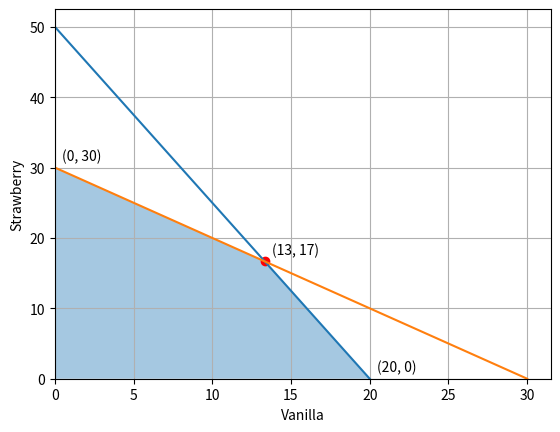

Reproduce this figure in Python.
# -*- coding: utf-8 -*-
"""
Created on Sat Aug  7 11:35:45 2021

"""

# HW05:   Problem Solving

# Assume you open your ice cream shop, there are only two types of ice cream, vanilla and strawberry.
# When a box of ice cream is sold, you will get the benefit for $2 for vanilla ice cream
# and $3 for strawberry ice cream. To make the ice cream, the fresh milk is required.
# To make a box of vanilla ice cream requires 0.5 liter and strawberry ice cream requires 0.2 liter.
# You daily order 10 liters of fresh milk.
# To promote your ice cream shop, you give a doll for each ice cream box. The number of dolls,
# that you can give to customers, is 30 dolls per day.
# So, how many boxes of vanilla ice cream and strawberry ice cream
# that you would like to produce to get maximum profit ?
# Use Python to find the answer ; provide solving explanation in PDF file

# xi = the number of ice cream type (1 : vanilla, 2 : strawberry)
#    x1, x2

# Objective
    # max : 2(x1) + 3(x2)
# Contraints
    # Ice Creams Limit : 0.5(x1) + 0.2(x2) <= 10
    # Order Limit      : 1(x1)   + 1(x2)   <= 30
    #                    x1,x2             >= 0

import numpy as np
from scipy.linalg import solve
A = np.array([[0.5,0.2],[1.,1.]])
b = np.array([10.,30.])
x = solve (A,b)
print(x)
xrounded = np.around(x)

print("all vanilla", (2*0) + (3*30))
print("all strawberry",(2*20) + (3*0))
print("Crosspoint", (2*xrounded[0]) + (3*xrounded[1]))

import matplotlib.pyplot as plt
f, ax = plt.subplots()
plt.plot([x[0]],[x[1]],'ro')
plt.plot([20,0],[0,50])
plt.plot([30,0],[0,30])
xArea = [0,x[0],20]
yArea = [30,x[1],0]
nArea = ['(0, 30)','(13, 17)','(20, 0)']
plt.fill_between(xArea,yArea,0, alpha = 0.4)
for i, txt in enumerate(nArea):
    ax.annotate(txt, (xArea[i], yArea[i]), xytext=(5,5), textcoords='offset points')
ax.set_ylim(bottom=0)
ax.set_xlim(left=0)
plt.grid()
plt.ylabel('Strawberry')
plt.xlabel('Vanilla')
plt.show()
